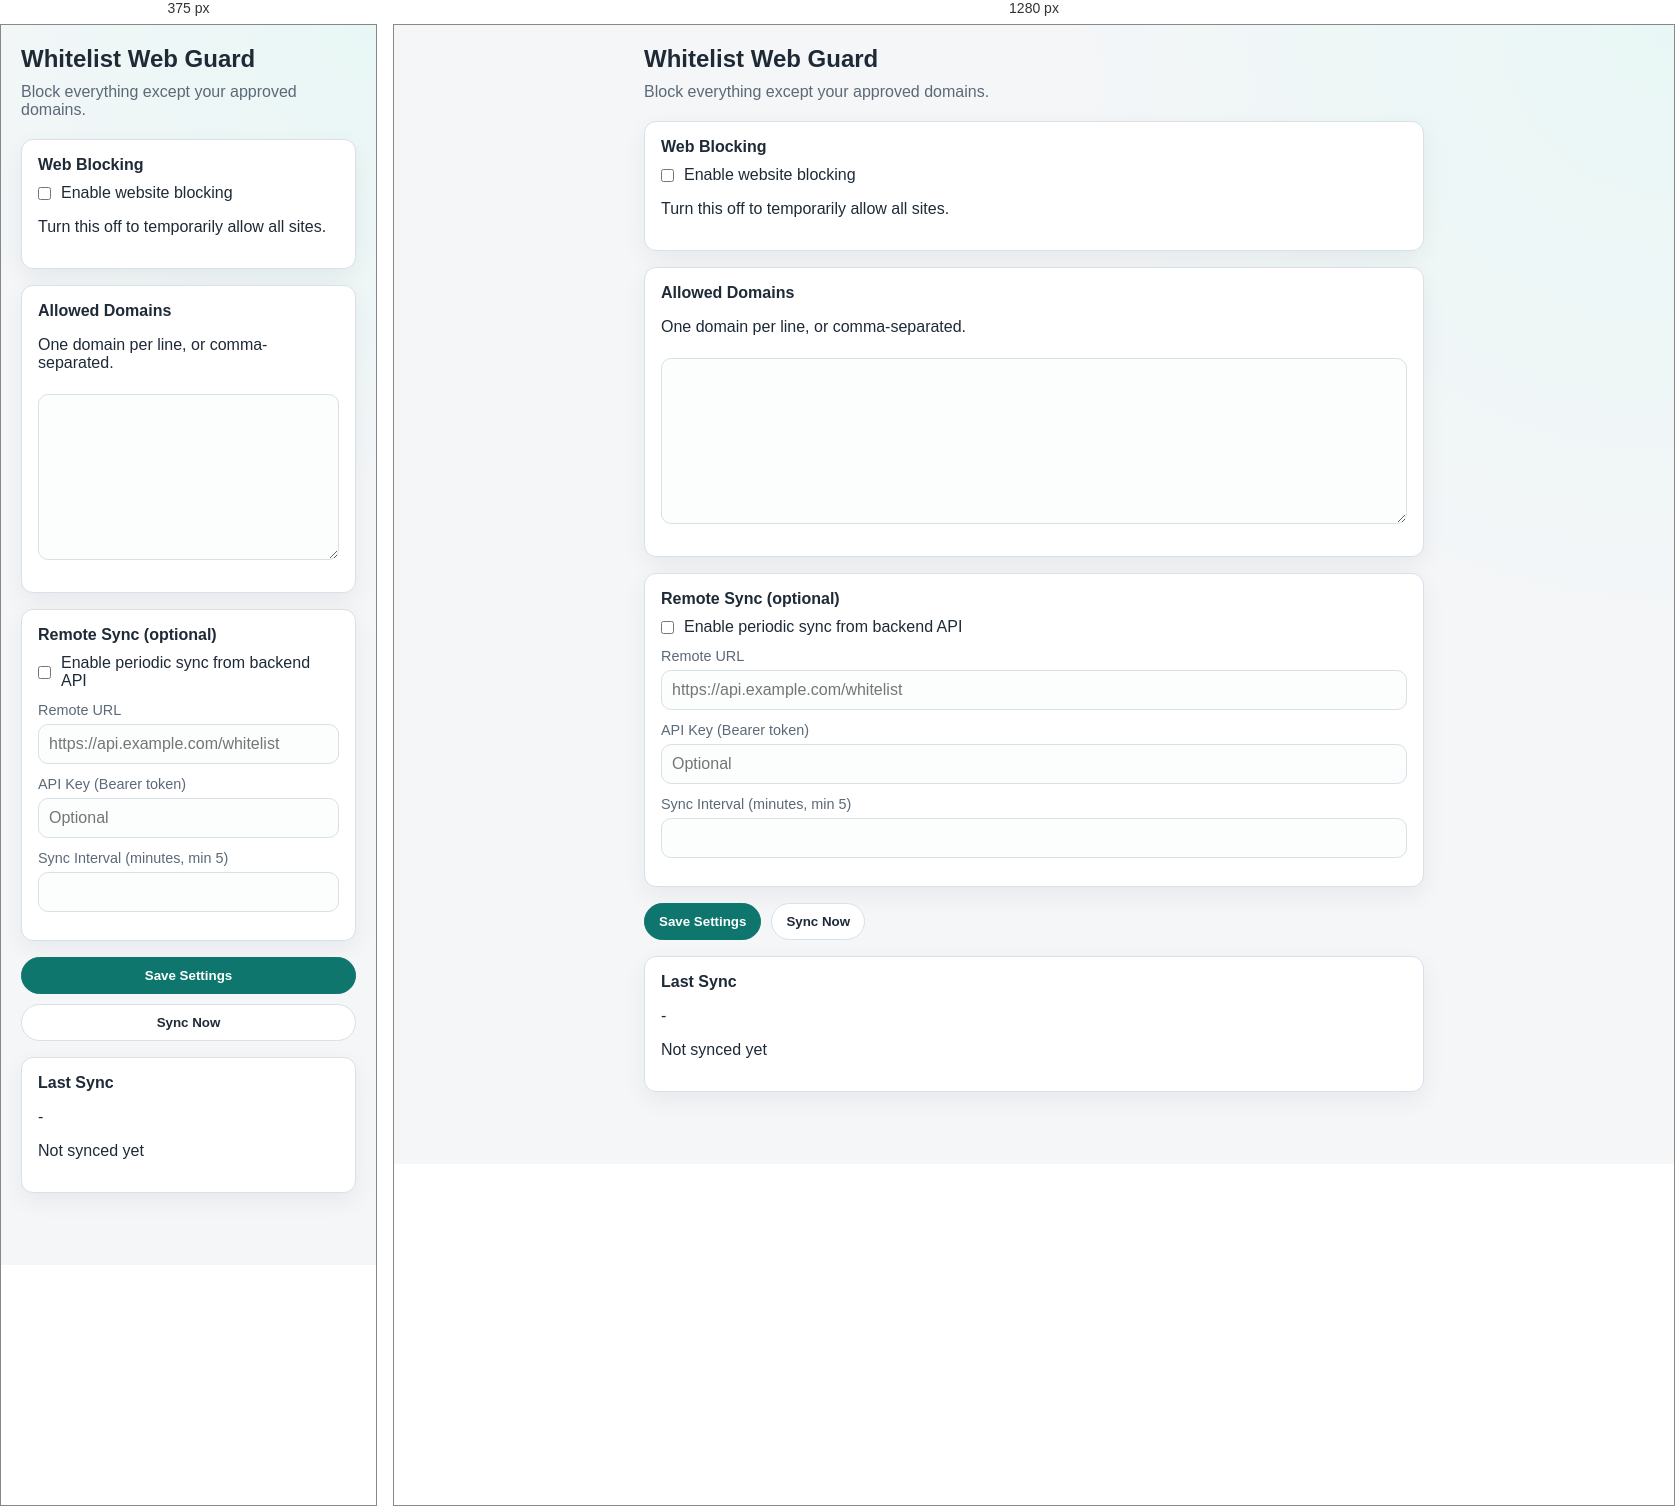
Rendered at 375 px and 1280 px, left to right.

<!-- file: options.html -->
<!doctype html>
<html lang="en">
  <head>
    <meta charset="utf-8" />
    <meta name="viewport" content="width=device-width, initial-scale=1" />
    <title>Whitelist Web Guard Settings</title>
    <link rel="stylesheet" href="styles.css" />
  </head>
  <body class="options-page">
    <main class="container">
      <h1>Whitelist Web Guard</h1>
      <p class="subtitle">Block everything except your approved domains.</p>

      <section class="card">
        <h2>Web Blocking</h2>
        <label class="checkbox-row">
          <input id="blockEnabled" type="checkbox" />
          <span>Enable website blocking</span>
        </label>
        <p>Turn this off to temporarily allow all sites.</p>
      </section>

      <section class="card">
        <h2>Allowed Domains</h2>
        <p>One domain per line, or comma-separated.</p>
        <textarea id="whitelist" rows="8" spellcheck="false"></textarea>
      </section>

      <section class="card">
        <h2>Remote Sync (optional)</h2>
        <label class="checkbox-row">
          <input id="remoteEnabled" type="checkbox" />
          <span>Enable periodic sync from backend API</span>
        </label>

        <label class="field-label" for="remoteUrl">Remote URL</label>
        <input id="remoteUrl" type="url" placeholder="https://api.example.com/whitelist" />

        <label class="field-label" for="remoteApiKey">API Key (Bearer token)</label>
        <input id="remoteApiKey" type="password" placeholder="Optional" />

        <label class="field-label" for="syncIntervalMinutes">Sync Interval (minutes, min 5)</label>
        <input id="syncIntervalMinutes" type="number" min="5" step="1" />
      </section>

      <section class="actions">
        <button id="saveBtn" class="primary">Save Settings</button>
        <button id="syncBtn" type="button">Sync Now</button>
      </section>

      <section class="card">
        <h2>Last Sync</h2>
        <p id="lastSyncAt">-</p>
        <p id="lastSyncStatus">Not synced yet</p>
      </section>

      <p id="status" class="status"></p>
    </main>

    <script src="options.js" type="module"></script>
  </body>
</html>


/* @media block from styles.css */
@media (max-width: 480px) {
  .actions {
    flex-direction: column;
  }

  .popup-container {
    width: 100%;
    min-width: 280px;
  }
}